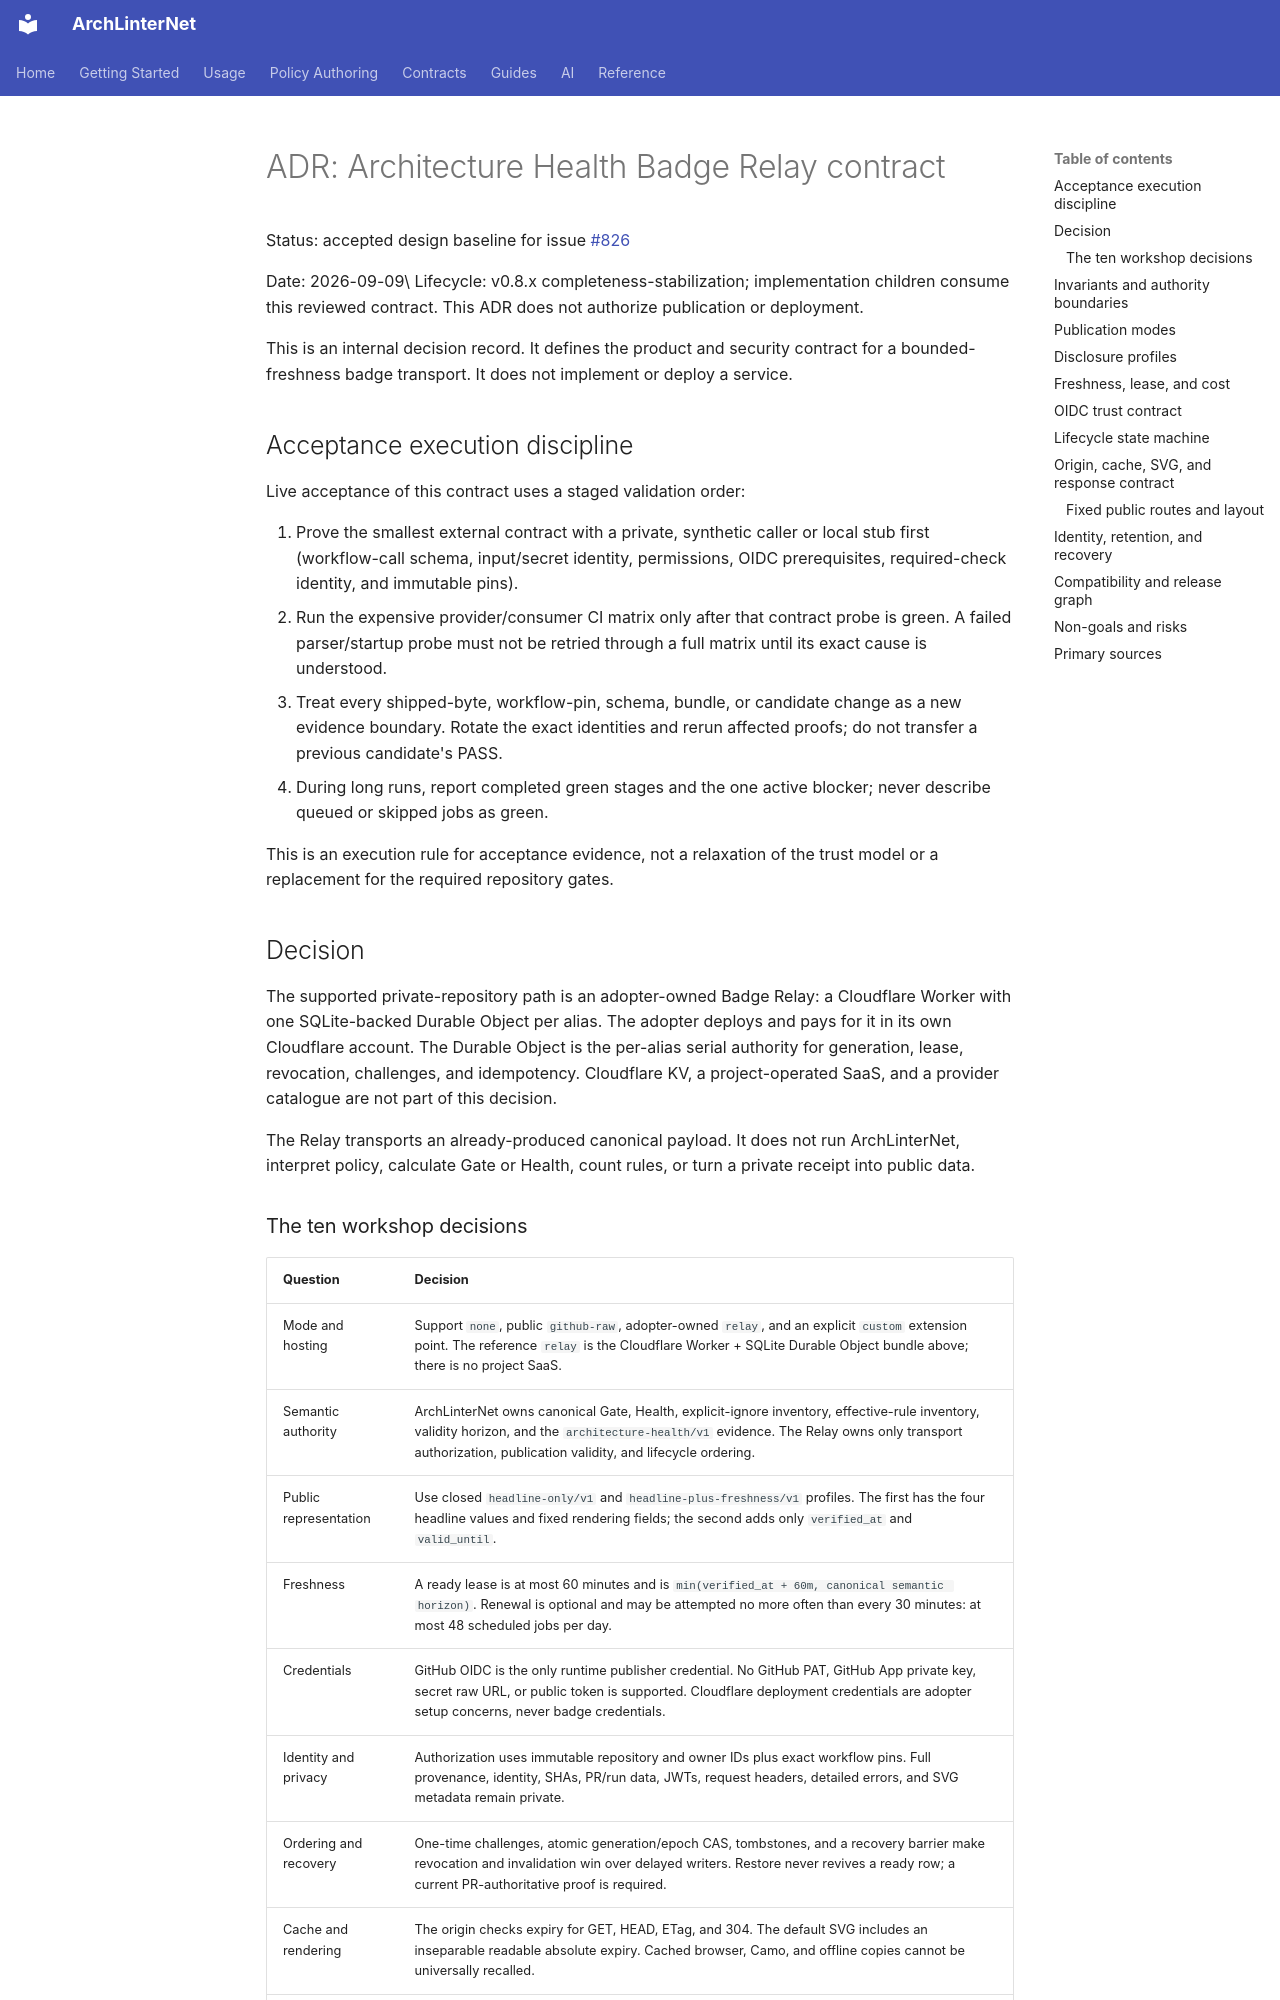

repository: eugenemalaschuk-source/arch-linter-net · page: internal/architecture-health-badge-relay-adr/index.html · generator: mkdocs

# ADR: Architecture Health Badge Relay contract

Status: accepted design baseline for issue [#826](https://github.com/eugenemalaschuk-source/arch-linter-net/issues/826)

Date: 2026-09-09\
Lifecycle: v0.8.x completeness-stabilization; implementation children consume this reviewed contract. This ADR does not authorize publication or deployment.

This is an internal decision record. It defines the product and security
contract for a bounded-freshness badge transport. It does not implement or
deploy a service.

## Acceptance execution discipline

Live acceptance of this contract uses a staged validation order:

1. Prove the smallest external contract with a private, synthetic caller or
   local stub first (workflow-call schema, input/secret identity, permissions,
   OIDC prerequisites, required-check identity, and immutable pins).
2. Run the expensive provider/consumer CI matrix only after that contract
   probe is green. A failed parser/startup probe must not be retried through a
   full matrix until its exact cause is understood.
3. Treat every shipped-byte, workflow-pin, schema, bundle, or candidate change
   as a new evidence boundary. Rotate the exact identities and rerun affected
   proofs; do not transfer a previous candidate's PASS.
4. During long runs, report completed green stages and the one active blocker;
   never describe queued or skipped jobs as green.

This is an execution rule for acceptance evidence, not a relaxation of the
trust model or a replacement for the required repository gates.

## Decision

The supported private-repository path is an adopter-owned Badge Relay: a
Cloudflare Worker with one SQLite-backed Durable Object per alias. The adopter
deploys and pays for it in its own Cloudflare account. The Durable Object is the
per-alias serial authority for generation, lease, revocation, challenges, and
idempotency. Cloudflare KV, a project-operated SaaS, and a provider catalogue
are not part of this decision.

The Relay transports an already-produced canonical payload. It does not run
ArchLinterNet, interpret policy, calculate Gate or Health, count rules, or
turn a private receipt into public data.
